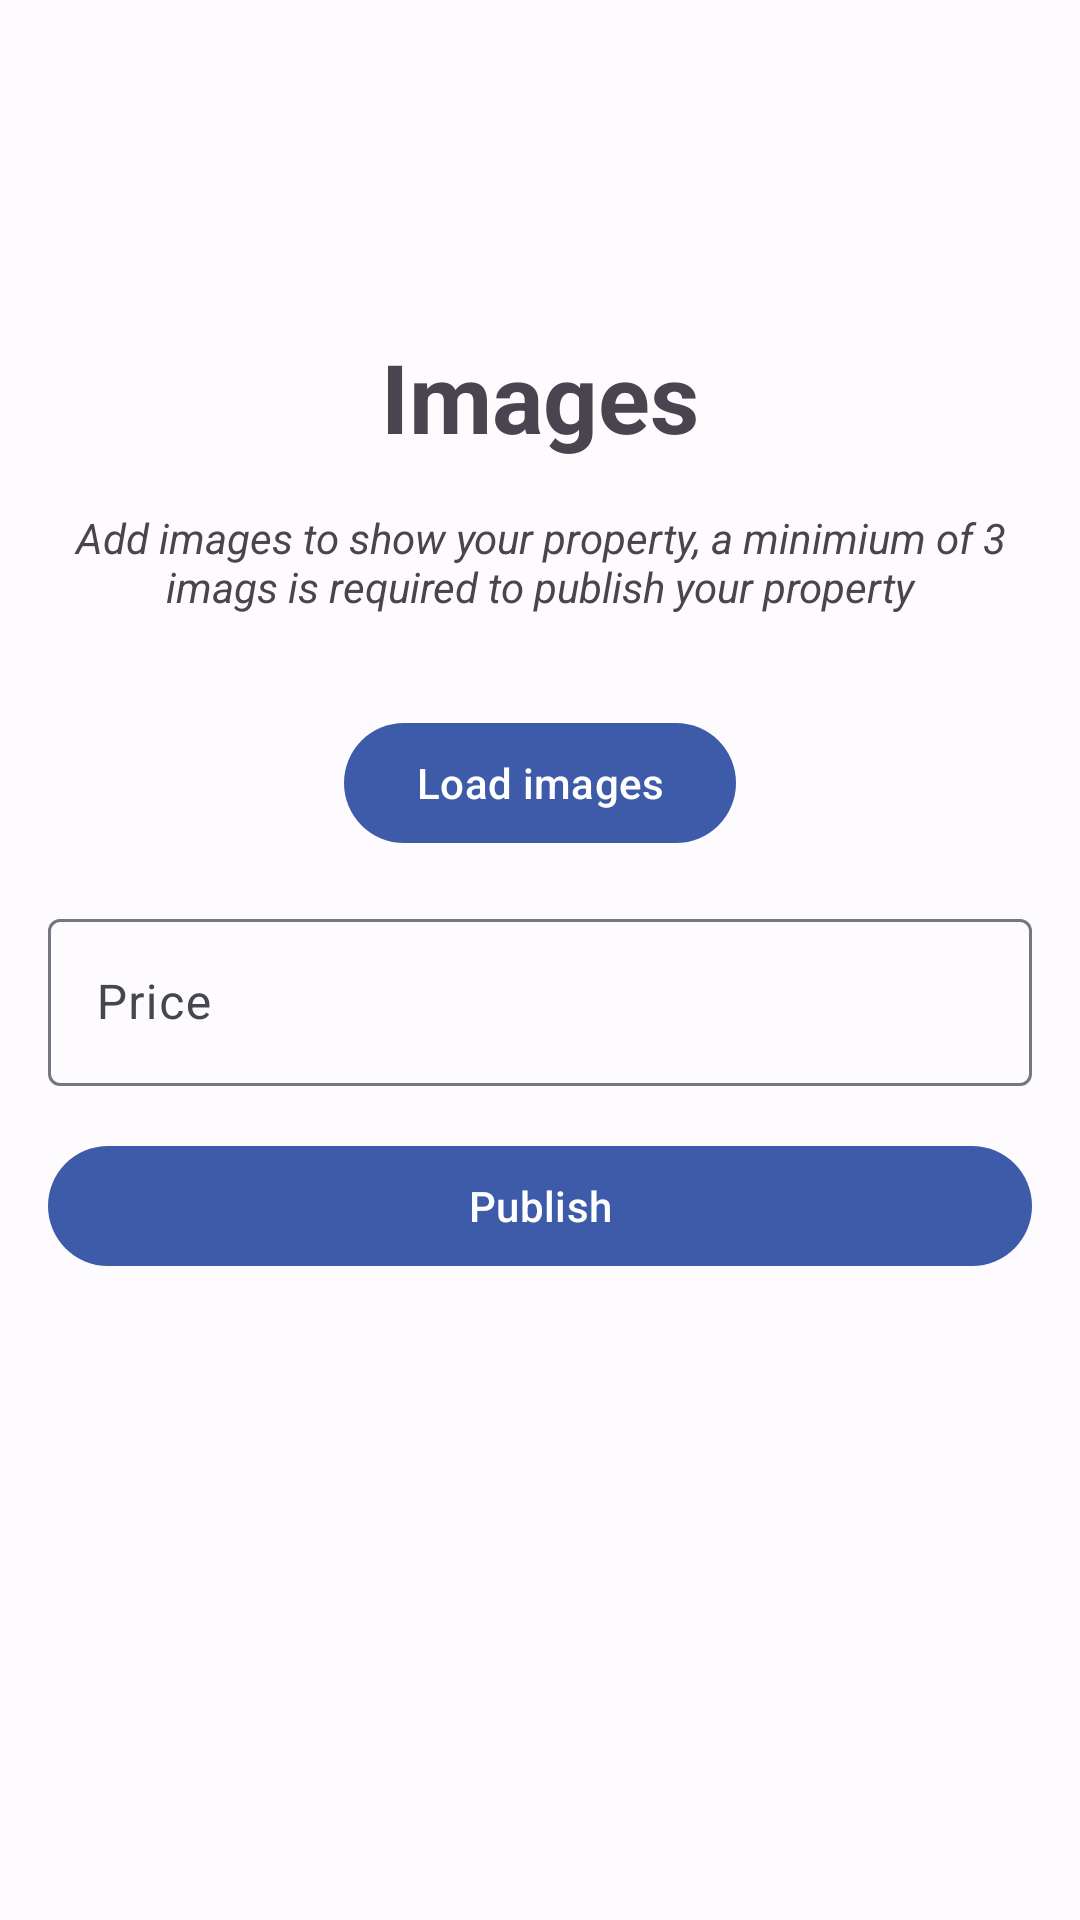

Layout XML and referenced resources for this Android screen:
<!-- AndroidManifest.xml: application theme Theme.InmoMarket -->
<!-- res/layout/fragment_add_images.xml -->
<?xml version="1.0" encoding="utf-8"?>
<ScrollView xmlns:android="http://schemas.android.com/apk/res/android"
    xmlns:app="http://schemas.android.com/apk/res-auto"
    xmlns:tools="http://schemas.android.com/tools"
    android:layout_width="match_parent"
    android:layout_height="match_parent"
    tools:context=".ui.add.AddAdressFragment">

    <androidx.constraintlayout.widget.ConstraintLayout
        android:layout_width="match_parent"
        android:layout_height="wrap_content">

        <TextView
            android:id="@+id/tvTittle"
            android:layout_width="wrap_content"
            android:layout_height="wrap_content"
            android:text="@string/title_image"
            android:textSize="@dimen/text_size_large"
            android:textStyle="bold"
            app:layout_constraintBottom_toTopOf="@id/tvDescriptionImages"
            app:layout_constraintEnd_toEndOf="parent"
            app:layout_constraintStart_toStartOf="parent" />

        <TextView
            android:id="@+id/tvDescriptionImages"
            android:layout_width="wrap_content"
            android:layout_height="wrap_content"
            android:padding="@dimen/common_margin"
            android:text="@string/images_helper"
            android:textAlignment="center"
            android:textStyle="italic"
            app:layout_constraintBottom_toTopOf="@id/rvImages"
            app:layout_constraintEnd_toEndOf="parent"
            app:layout_constraintStart_toStartOf="parent" />


        <androidx.recyclerview.widget.RecyclerView
            android:id="@+id/rvImages"
            android:layout_width="0dp"
            android:layout_height="wrap_content"
            android:layout_margin="@dimen/common_margin"
            android:orientation="horizontal"
            app:layoutManager="androidx.recyclerview.widget.LinearLayoutManager"
            app:layout_constraintBottom_toBottomOf="parent"
            app:layout_constraintEnd_toEndOf="parent"
            app:layout_constraintStart_toStartOf="parent"
            app:layout_constraintTop_toTopOf="parent"
            tools:listitem="@layout/images_item" />


        <com.google.android.material.button.MaterialButton
            android:id="@+id/btnLoadImages"
            android:layout_width="wrap_content"
            android:layout_height="wrap_content"
            android:layout_margin="@dimen/common_margin"
            android:text="@string/load_images"
            app:layout_constraintEnd_toEndOf="parent"
            app:layout_constraintStart_toStartOf="parent"
            app:layout_constraintTop_toBottomOf="@id/rvImages" />

        <com.google.android.material.textfield.TextInputLayout
            android:id="@+id/tilPrice"
            android:layout_width="match_parent"
            android:layout_height="wrap_content"
            android:layout_margin="@dimen/common_margin"
            app:endIconMode="none"
            app:layout_constraintBottom_toTopOf="@id/btnNext"
            app:layout_constraintEnd_toEndOf="parent"
            app:layout_constraintStart_toStartOf="parent"
            app:layout_constraintTop_toBottomOf="@id/btnLoadImages">

            <com.google.android.material.textfield.TextInputEditText
                android:id="@+id/tiePrice"
                android:layout_width="match_parent"
                android:layout_height="match_parent"
                android:hint="@string/prompt_price"
                android:inputType="numberDecimal" />

        </com.google.android.material.textfield.TextInputLayout>


        <com.google.android.material.button.MaterialButton
            android:id="@+id/btnNext"
            android:layout_width="match_parent"
            android:layout_height="wrap_content"
            android:layout_margin="@dimen/common_margin"
            android:text="@string/publish"
            app:layout_constraintBottom_toBottomOf="parent"
            app:layout_constraintEnd_toEndOf="parent"
            app:layout_constraintStart_toStartOf="parent" />


        <View
            android:id="@+id/vLoading"
            android:layout_width="match_parent"
            android:layout_height="match_parent"
            android:background="@color/black_transparent"
            android:visibility="gone" />

        <ImageView
            android:id="@+id/checkMark"
            android:layout_width="128dp"
            android:layout_height="128dp"
            android:contentDescription="@string/done"
            android:src="@drawable/ic_check_circle"
            android:visibility="gone"
            app:layout_constraintBottom_toBottomOf="parent"
            app:layout_constraintEnd_toEndOf="parent"
            app:layout_constraintStart_toStartOf="parent"
            app:layout_constraintTop_toTopOf="parent" />

        <ProgressBar
            android:id="@+id/pbLoading"
            android:layout_width="64dp"
            android:layout_height="64dp"
            android:visibility="gone"
            app:layout_constraintBottom_toBottomOf="parent"
            app:layout_constraintEnd_toEndOf="parent"
            app:layout_constraintStart_toStartOf="parent"
            app:layout_constraintTop_toTopOf="parent" />


    </androidx.constraintlayout.widget.ConstraintLayout>

</ScrollView>
<!-- res/layout/images_item.xml (included above) -->
<?xml version="1.0" encoding="utf-8"?>
<androidx.cardview.widget.CardView xmlns:android="http://schemas.android.com/apk/res/android"
    xmlns:app="http://schemas.android.com/apk/res-auto"
    android:layout_width="wrap_content"
    android:layout_height="wrap_content">

    <androidx.constraintlayout.widget.ConstraintLayout
        android:layout_width="match_parent"
        android:background="@color/md_theme_light_background"
        android:layout_height="match_parent">

        <ImageView
            android:id="@+id/ivImage"
            android:layout_width="128dp"
            android:layout_height="128dp"
            android:layout_margin="@dimen/common_margin"
            android:contentDescription="@string/image"
            android:scaleType="centerCrop"
            android:src="@drawable/ic_launcher_background"
            app:layout_constraintBottom_toBottomOf="parent"
            app:layout_constraintEnd_toEndOf="parent"
            app:layout_constraintStart_toStartOf="parent"
            app:layout_constraintTop_toTopOf="parent" />

        <ImageButton
            android:id="@+id/ibDelete"
            android:layout_width="wrap_content"
            android:layout_height="wrap_content"
            android:background="@android:color/transparent"
            android:contentDescription="@string/delete"
            android:src="@drawable/ic_cancel"
            app:layout_constraintEnd_toEndOf="parent"
            app:layout_constraintTop_toTopOf="parent" />


    </androidx.constraintlayout.widget.ConstraintLayout>

</androidx.cardview.widget.CardView>
<!-- resources referenced by this layout -->
<resources>
  <color name="black_transparent">#80000000</color>
  <color name="md_theme_light_background">#FEFBFF</color>
  <dimen name="common_margin">16dp</dimen>
  <dimen name="text_size_large">32sp</dimen>
  <!-- drawable ic_cancel (drawable) -->
  <vector xmlns:android="http://schemas.android.com/apk/res/android" android:height="24dp" android:tint="@color/md_theme_light_error" android:viewportHeight="24" android:viewportWidth="24" android:width="24dp">
  
      <path android:fillColor="@android:color/black" android:pathData="M12,2C6.47,2 2,6.47 2,12s4.47,10 10,10 10,-4.47 10,-10S17.53,2 12,2zM17,15.59L15.59,17 12,13.41 8.41,17 7,15.59 10.59,12 7,8.41 8.41,7 12,10.59 15.59,7 17,8.41 13.41,12 17,15.59z"/>
  
  </vector>
  <!-- drawable ic_check_circle (drawable) -->
  <vector xmlns:android="http://schemas.android.com/apk/res/android" android:height="24dp" android:tint="@color/md_theme_light_ok" android:viewportHeight="24" android:viewportWidth="24" android:width="24dp">
  
      <path android:fillColor="@android:color/white" android:pathData="M12,2C6.48,2 2,6.48 2,12s4.48,10 10,10 10,-4.48 10,-10S17.52,2 12,2zM10,17l-5,-5 1.41,-1.41L10,14.17l7.59,-7.59L19,8l-9,9z"/>
  
  </vector>
  <string name="delete">Delete</string>
  <string name="done">Done</string>
  <string name="image">Image</string>
  <string name="images_helper">Add images to show your property, a minimium of 3 imags is required to publish your property</string>
  <string name="load_images">Load images</string>
  <string name="prompt_price">Price</string>
  <string name="publish">Publish</string>
  <string name="title_image">Images</string>
  <color name="md_theme_light_error">#BA1A1A</color>
  <color name="md_theme_light_ok">#90ee90</color>
  <color name="md_theme_light_primary">#3D5BA9</color>
  <color name="md_theme_light_onPrimary">#FFFFFF</color>
  <color name="md_theme_light_primaryContainer">#DBE1FF</color>
  <color name="md_theme_light_onPrimaryContainer">#00184A</color>
  <color name="md_theme_light_secondary">#585E72</color>
  <color name="md_theme_light_onSecondary">#FFFFFF</color>
  <color name="md_theme_light_secondaryContainer">#DDE1F9</color>
  <color name="md_theme_light_onSecondaryContainer">#151B2C</color>
  <color name="md_theme_light_tertiary">#735471</color>
  <color name="md_theme_light_onTertiary">#FFFFFF</color>
  <color name="md_theme_light_tertiaryContainer">#FFD6F8</color>
  <color name="md_theme_light_onTertiaryContainer">#2B122B</color>
  <color name="md_theme_light_errorContainer">#FFDAD6</color>
  <color name="md_theme_light_onError">#FFFFFF</color>
  <color name="md_theme_light_onErrorContainer">#410002</color>
  <color name="md_theme_light_onBackground">#1B1B1F</color>
  <color name="md_theme_light_surface">#FEFBFF</color>
  <color name="md_theme_light_onSurface">#1B1B1F</color>
  <color name="md_theme_light_surfaceVariant">#E2E2EC</color>
  <color name="md_theme_light_onSurfaceVariant">#45464F</color>
  <color name="md_theme_light_outline">#757680</color>
  <color name="md_theme_light_inverseOnSurface">#F2F0F4</color>
  <color name="md_theme_light_inverseSurface">#303034</color>
  <color name="md_theme_light_inversePrimary">#B3C5FF</color>
</resources>
